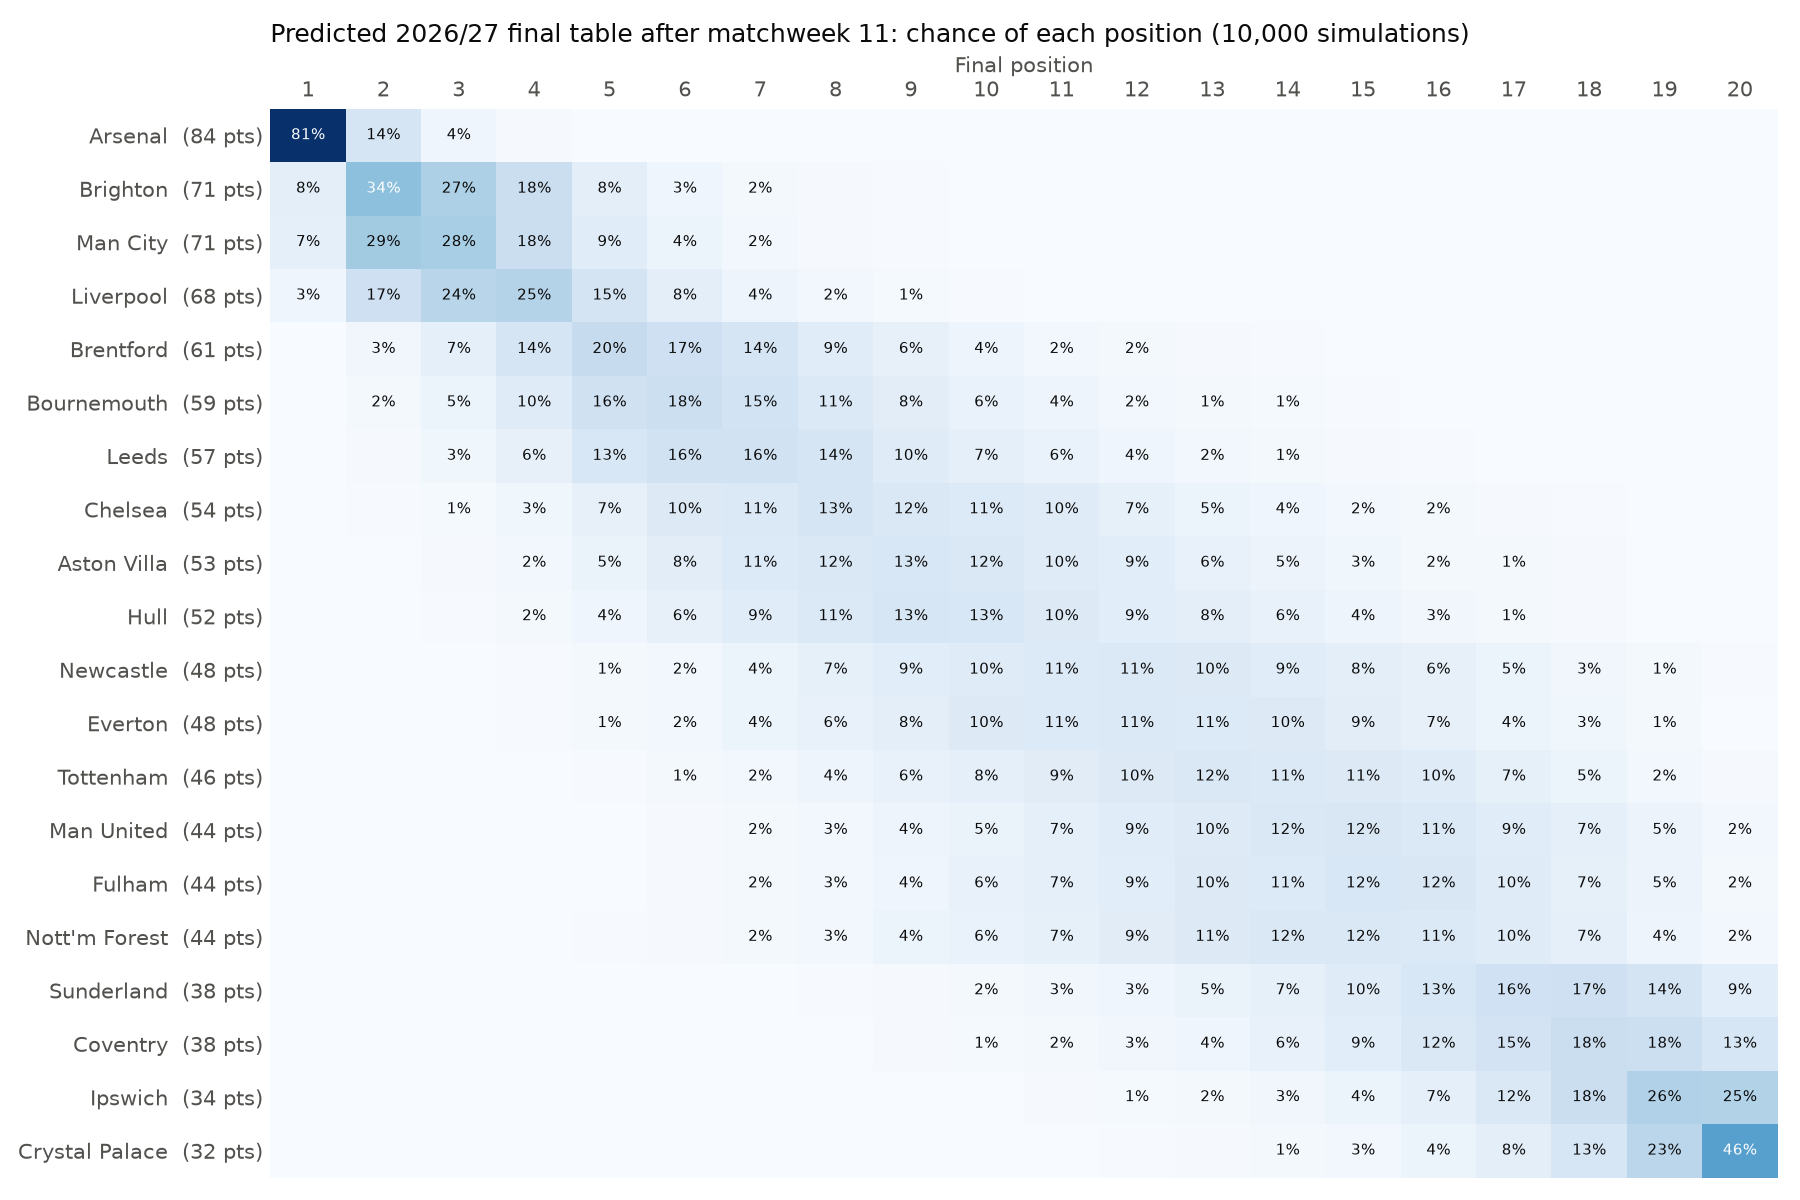

The file beside this chart, header and first rows:
predicted_position, team, played, points_now, expected_points, average_position, champion, top_4, relegated
1, Arsenal, 11, 28, 83.6, 1.3, 0.8139, 0.9976, 0.0000
2, Brighton, 11, 22, 71.4, 3.1, 0.0764, 0.8589, 0.0000
3, Man City, 11, 22, 71.2, 3.2, 0.0718, 0.8294, 0.0000
4, Liverpool, 11, 21, 68.1, 4, 0.0332, 0.6901, 0.0000
5, Brentford, 11, 17, 60.6, 6.2, 0.0024, 0.2374, 0.0005
6, Bournemouth, 11, 18, 59.2, 6.9, 0.0013, 0.1649, 0.0004
7, Leeds, 11, 17, 57.3, 7.6, 0.0004, 0.1035, 0.0009
8, Chelsea, 11, 16, 54, 9.1, 0.0004, 0.0464, 0.0062
9, Aston Villa, 11, 14, 52.9, 9.6, 0.0002, 0.0324, 0.0092
10, Hull, 11, 14, 51.6, 10.1, 0.0000, 0.0214, 0.0101
11, Newcastle, 11, 13, 48.1, 12, 0.0000, 0.0059, 0.0426
12, Everton, 11, 16, 48, 12.1, 0.0000, 0.0059, 0.0450
13, Tottenham, 11, 15, 45.7, 13.1, 0.0000, 0.0026, 0.0781
14, Man United, 11, 8, 43.8, 14, 0.0000, 0.0010, 0.1410
15, Fulham, 11, 11, 43.7, 14, 0.0000, 0.0012, 0.1291
16, Nott'm Forest, 11, 9, 43.7, 14, 0.0000, 0.0011, 0.1368
17, Sunderland, 11, 9, 38.5, 16.4, 0.0000, 0.0002, 0.3963
18, Coventry, 11, 12, 37.5, 16.9, 0.0000, 0.0001, 0.4881
19, Ipswich, 11, 11, 34.4, 18, 0.0000, 0.0000, 0.6955
20, Crystal Palace, 11, 7, 31.6, 18.7, 0.0000, 0.0000, 0.8202
